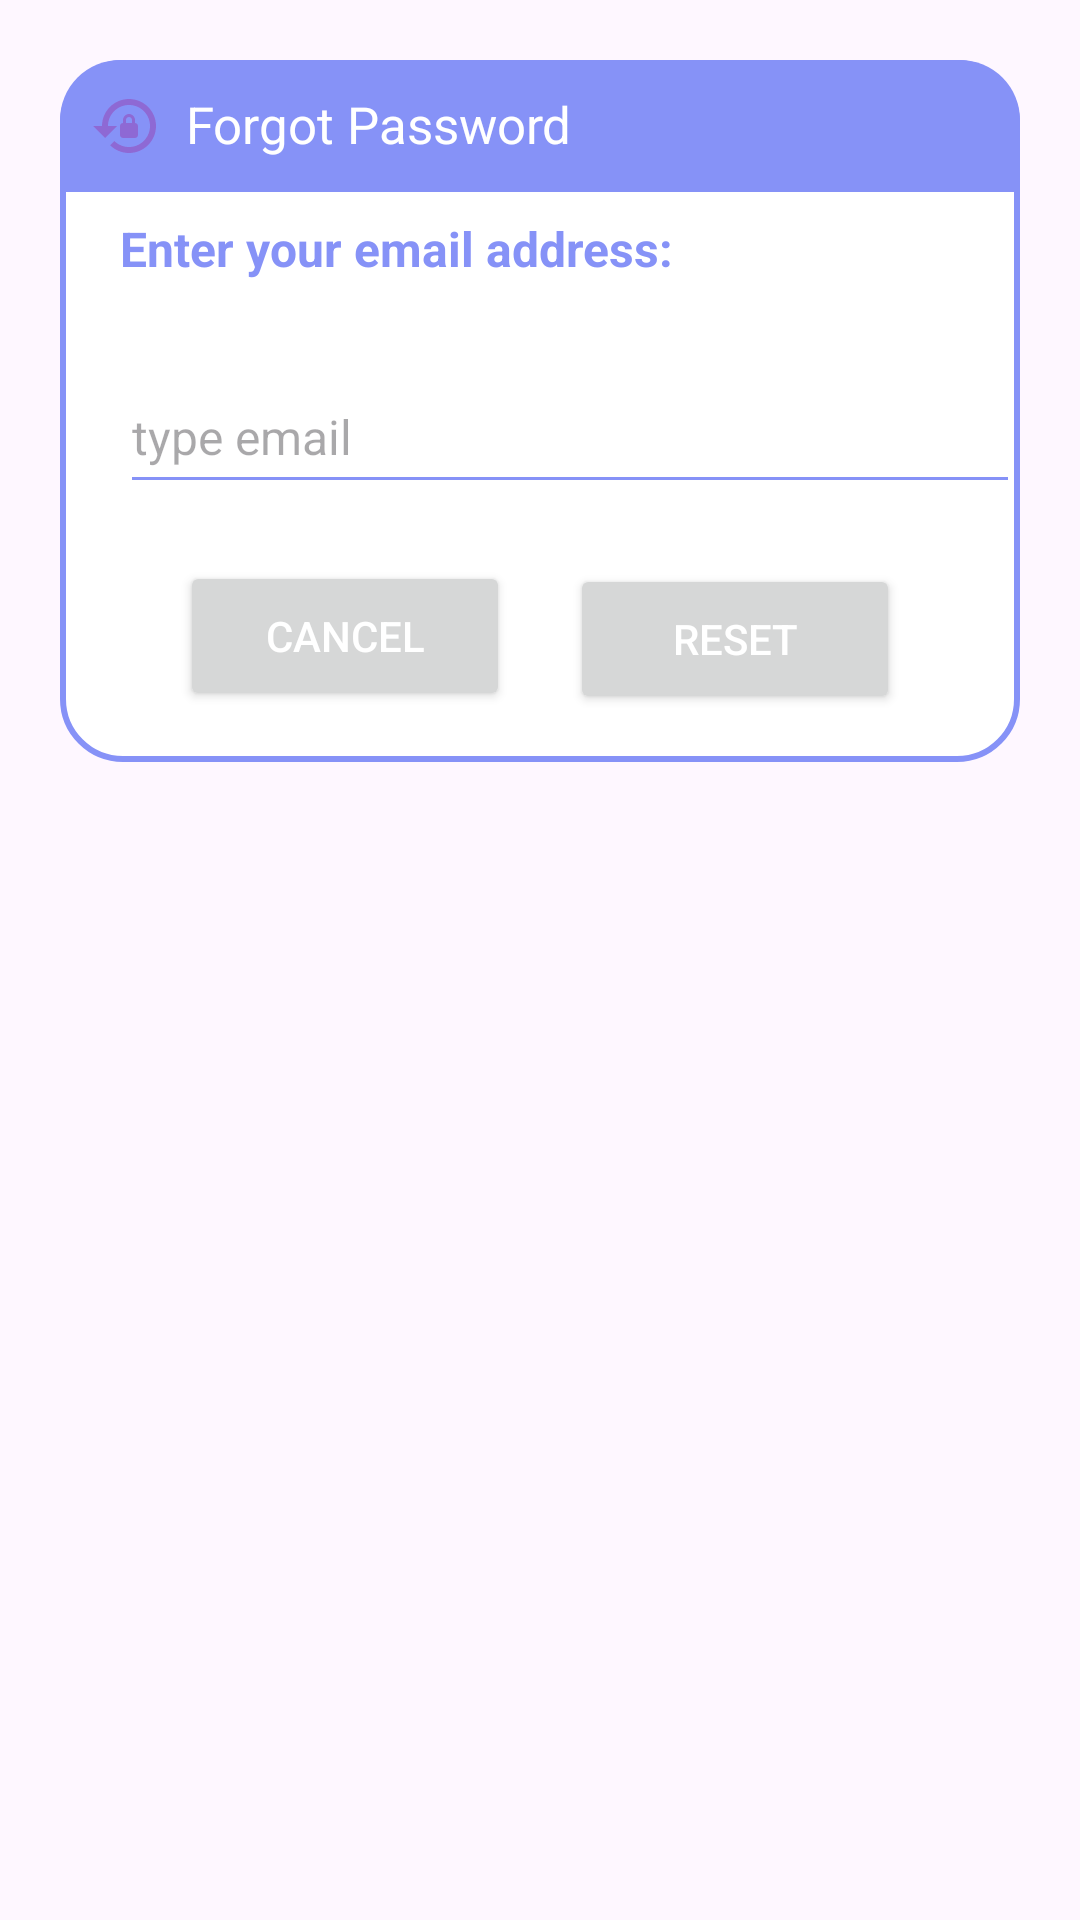

Write the Android layout XML for this screen, with the resource values it uses.
<!-- AndroidManifest.xml: application theme Theme.Material3.Light.NoActionBar -->
<!-- res/layout/forgotpassworddialog.xml -->
<?xml version="1.0" encoding="utf-8"?>
<androidx.constraintlayout.widget.ConstraintLayout
    xmlns:android="http://schemas.android.com/apk/res/android"
    android:layout_margin="20dp"
    android:padding="20dp"
    android:id="@+id/dialogForgot"
    xmlns:app="http://schemas.android.com/apk/res-auto"
    android:layout_width="match_parent"
    android:layout_height="match_parent">
    <androidx.constraintlayout.widget.ConstraintLayout
        android:layout_width="match_parent"
        android:layout_height="wrap_content"
        android:id="@+id/dialogBox"
        app:layout_constraintTop_toTopOf="parent"
        android:background="@drawable/forgotpasswordwhitebox">
        <TextView
            android:layout_width="match_parent"
            android:layout_height="wrap_content"
            android:id="@+id/forgotTitle"
            android:text="Forgot Password"
            android:padding="10dp"
            android:textSize="17sp"
            android:background="@drawable/lavender_round"
            android:textColor="@color/white"
            android:drawableLeft="@drawable/baseline_lock_reset_24"
            android:drawablePadding="8dp"
            app:layout_constraintTop_toTopOf="parent"/>
        <TextView
            android:layout_width="match_parent"
            android:layout_height="48dp"
            android:id="@+id/desc"
            android:text="Enter your email address:"
            android:textStyle="bold"
            android:layout_marginStart="20dp"
            android:layout_marginEnd="20dp"
            android:layout_marginTop="8dp"
            android:textSize="16sp"
            android:textColor="@color/lavender"
            app:layout_constraintTop_toBottomOf="@id/forgotTitle"
            app:layout_constraintBottom_toTopOf="@id/emailBox"/>
        <EditText
            android:layout_width="300dp"
            android:layout_height="48dp"
            android:id="@+id/emailBox"
            android:inputType="textEmailAddress"
            android:textColor="@color/lavender"
            android:textSize="16sp"
            android:layout_marginStart="20dp"
            android:layout_marginBottom="30dp"
            android:maxLines="1"
            android:hint="type email"
            android:backgroundTint="@color/lavender"
            app:layout_constraintStart_toStartOf="parent"
            app:layout_constraintBottom_toBottomOf="parent"
            app:layout_constraintTop_toBottomOf="@id/forgotTitle"/>
        <Button
            android:layout_width="0dp"
            android:layout_height="50dp"
            android:id="@+id/btnCancel"
            android:layout_marginStart="40dp"
            android:layout_marginEnd="10dp"
            android:text="Cancel"
            android:textColor="@color/white"
            android:textSize="14sp"
            app:cornerRadius = "20dp"
            android:layout_marginBottom="8dp"
            android:layout_marginTop="10dp"
            app:layout_constraintStart_toStartOf="parent"
            app:layout_constraintTop_toBottomOf="@id/emailBox"
            app:layout_constraintBottom_toBottomOf="@id/dialogBox"
            app:layout_constraintEnd_toStartOf="@id/btnReset"/>

        <Button
            android:id="@+id/btnReset"
            android:layout_width="0dp"
            android:layout_height="50dp"
            android:layout_marginStart="10dp"
            android:layout_marginEnd="40dp"
            android:layout_marginBottom="16dp"
            android:text="Reset"
            android:textColor="@color/white"
            android:textSize="14sp"
            app:cornerRadius="20dp"
            app:layout_constraintBottom_toBottomOf="@id/dialogBox"
            app:layout_constraintEnd_toEndOf="parent"
            app:layout_constraintStart_toEndOf="@id/btnCancel" />
    </androidx.constraintlayout.widget.ConstraintLayout>
</androidx.constraintlayout.widget.ConstraintLayout>
<!-- resources referenced by this layout -->
<resources>
  <color name="lavender">#8692f7</color>
  <color name="white">#FFFFFFFF</color>
  <!-- drawable baseline_lock_reset_24 (drawable) -->
  <vector android:height="24dp" android:tint="#8E69D4"
      android:viewportHeight="24" android:viewportWidth="24"
      android:width="24dp" xmlns:android="http://schemas.android.com/apk/res/android">
      <path android:fillColor="@android:color/white" android:pathData="M13,3c-4.97,0 -9,4.03 -9,9H1l4,4l4,-4H6c0,-3.86 3.14,-7 7,-7s7,3.14 7,7s-3.14,7 -7,7c-1.9,0 -3.62,-0.76 -4.88,-1.99L6.7,18.42C8.32,20.01 10.55,21 13,21c4.97,0 9,-4.03 9,-9S17.97,3 13,3zM15,11v-1c0,-1.1 -0.9,-2 -2,-2s-2,0.9 -2,2v1c-0.55,0 -1,0.45 -1,1v3c0,0.55 0.45,1 1,1h4c0.55,0 1,-0.45 1,-1v-3C16,11.45 15.55,11 15,11zM14,11h-2v-1c0,-0.55 0.45,-1 1,-1s1,0.45 1,1V11z"/>
  </vector>
  <!-- drawable forgotpasswordwhitebox (drawable) -->
  <?xml version="1.0" encoding="utf-8"?>
  <shape xmlns:android="http://schemas.android.com/apk/res/android"
      android:shape="rectangle">
      <corners android:radius="20dp" />
      <stroke android:color="@color/lavender" android:width="2dp" />
      <solid android:color="@color/white" />
  </shape>
  <!-- drawable lavender_round (drawable) -->
  <?xml version="1.0" encoding="utf-8"?>
  <shape xmlns:android="http://schemas.android.com/apk/res/android"
      android:shape="rectangle">
  
      <solid android:color="@color/lavender" />
      <corners android:topLeftRadius="20dp"
          android:topRightRadius="20dp" />
  
  
  </shape>
</resources>
